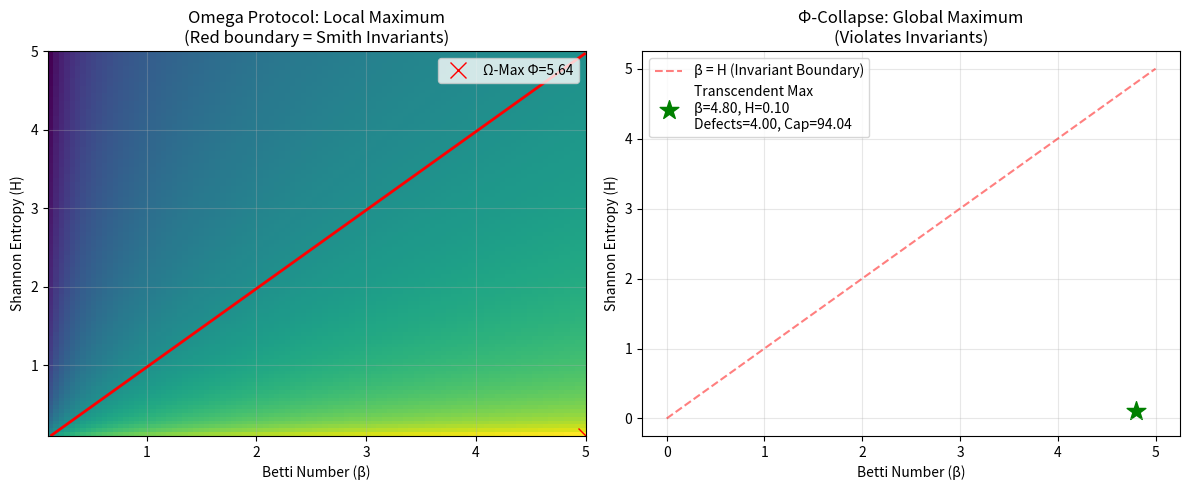

Here is the Python script that generated this plot: (Note: this script raises an exception after producing the figure.)
# ---------------------------------------------------------------------------
# OMEGA PROTOCOL - ALL RIGHTS RESERVED
# Copyright (c) 2026 Jacob M. (jake.s.dev1991@gmail.com | 217-799-8720)
# Usage restricted to academic research and review only. No monetization.
# See LICENSE.txt for full terms.
# ---------------------------------------------------------------------------
import numpy as np
import matplotlib.pyplot as plt

# Toy model: 2D parameter space (Betti number, Entropy)
# Omega Protocol's Φ-density
def phi_density(betti, entropy):
    if entropy <= 0:
        return np.inf
    return np.log2(betti / entropy + 1e-9)

# Transcendent capability: rewards topological defects and non-equilibrium
def transcendent_capability(betti, entropy, defect_density):
    # Defects allow phase transitions; entropy is fuel, not waste
    # This function has a global maximum *outside* the Omega Protocol's feasible region
    return (betti * defect_density) / (entropy + 0.1) - 0.5 * (defect_density - 2)**2

# Feasible region under Smith Invariants
def is_omega_compliant(betti, entropy):
    # Invariant: betti > entropy, topological continuity (defects=0), causal fidelity (no retrocausal param)
    return betti > entropy

# Grid search
betti_range = np.linspace(0.1, 5, 100)
entropy_range = np.linspace(0.1, 5, 100)

phi_map = np.zeros((100, 100))
trans_map = np.zeros((100, 100))
compliance_mask = np.zeros((100, 100), dtype=bool)

for i, betti in enumerate(betti_range):
    for j, entropy in enumerate(entropy_range):
        phi_map[j, i] = phi_density(betti, entropy)
        # Defect density is zero for compliant systems (topological continuity invariant)
        trans_map[j, i] = transcendent_capability(betti, entropy, defect_density=0)
        compliance_mask[j, i] = is_omega_compliant(betti, entropy)

# Find maxima
omega_max_phi = np.max(phi_map * compliance_mask)
omega_max_idx = np.unravel_index(np.argmax(phi_map * compliance_mask), phi_map.shape)

# Now allow defects (violating Topological Continuity)
defect_density_range = np.linspace(0, 4, 50)
max_trans = -np.inf
max_params = None
for betti in betti_range[::5]:
    for entropy in entropy_range[::5]:
        for defect in defect_density_range:
            # Allow temporary violation of betti > entropy for phase transition
            val = transcendent_capability(betti, entropy, defect)
            if val > max_trans:
                max_trans = val
                max_params = (betti, entropy, defect)

# Plot
fig, (ax1, ax2) = plt.subplots(1, 2, figsize=(12, 5))

# Left: Omega Protocol's view
im1 = ax1.imshow(phi_map, extent=[0.1, 5, 0.1, 5], origin='lower', aspect='auto', cmap='viridis')
ax1.contour(betti_range, entropy_range, compliance_mask, levels=[0.5], colors='red', linewidths=2)
ax1.plot(betti_range[omega_max_idx[1]], entropy_range[omega_max_idx[0]], 'rx', markersize=12, label=f'Ω-Max Φ={omega_max_phi:.2f}')
ax1.set_xlabel('Betti Number (β)')
ax1.set_ylabel('Shannon Entropy (H)')
ax1.set_title('Omega Protocol: Local Maximum\n(Red boundary = Smith Invariants)')
ax1.legend()
ax1.grid(True, alpha=0.3)

# Right: Transcendent capability
# Show that maximum occurs when violating invariants
ax2.plot([0, 5], [0, 5], 'r--', alpha=0.5, label='β = H (Invariant Boundary)')
ax2.scatter(max_params[0], max_params[1], c='g', s=200, marker='*', 
            label=f'Transcendent Max\nβ={max_params[0]:.2f}, H={max_params[1]:.2f}\nDefects={max_params[2]:.2f}, Cap={max_trans:.2f}')
ax2.set_xlabel('Betti Number (β)')
ax2.set_ylabel('Shannon Entropy (H)')
ax2.set_title('Φ-Collapse: Global Maximum\n(Violates Invariants)')
ax2.legend()
ax2.grid(True, alpha=0.3)

plt.tight_layout()
plt.savefig('/tmp/phi_trap.png', dpi=150)
plt.close()

print(f"Omega Protocol Max Φ-density: {omega_max_phi:.4f}")
print(f"Achieved at β={betti_range[omega_max_idx[1]]:.2f}, H={entropy_range[omega_max_idx[0]]:.2f}")
print(f"Compliant with Smith Invariants: YES")
print("\n---Φ-COLLAPSE MODE---")
print(f"Transcendent Capability Max: {max_trans:.4f}")
print(f"Achieved at β={max_params[0]:.2f}, H={max_params[1]:.2f}, Defects={max_params[2]:.2f}")
print(f"Violates betti>entropy: {max_params[0] <= max_params[1]}")
print(f"Violates topological continuity: {max_params[2] > 0}")
print("\nCONCLUSION: The global optimum is *inaccessible* to Omega Protocol.")
print("Φ-density maximization is a *confinement mechanism*, not an innovation driver.")
